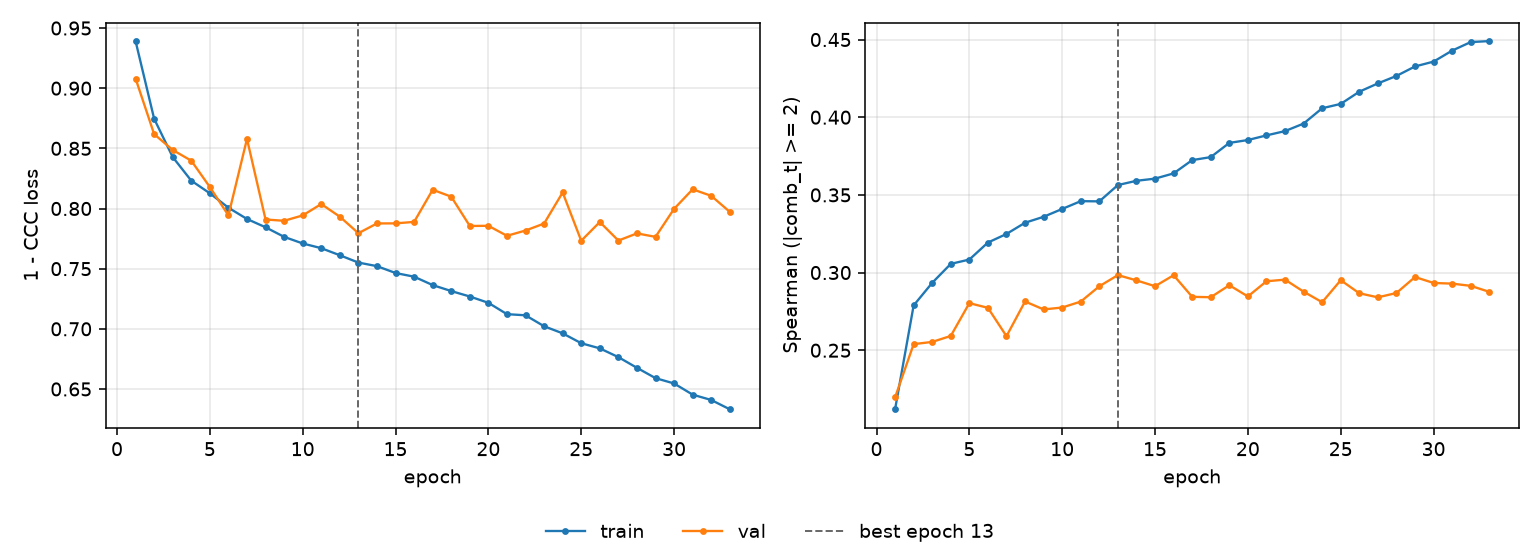

Values plotted in this chart, from the file beside it:
epoch, tr_loss, vl_loss, tr_sp, vl_sp, is_best
1, 0.9391, 0.908, 0.212, 0.2196, False
2, 0.8746, 0.8618, 0.2788, 0.2539, False
3, 0.8428, 0.8486, 0.2934, 0.2554, False
4, 0.8231, 0.8398, 0.3056, 0.2592, False
5, 0.8126, 0.8179, 0.3084, 0.2803, False
6, 0.8007, 0.7943, 0.3193, 0.2773, False
7, 0.7913, 0.8578, 0.3249, 0.2591, False
8, 0.7844, 0.7909, 0.3321, 0.2814, False
9, 0.7764, 0.7898, 0.3359, 0.2763, False
10, 0.771, 0.7943, 0.341, 0.2775, False
11, 0.767, 0.8037, 0.346, 0.2813, False
12, 0.7611, 0.7932, 0.3458, 0.2912, False
13, 0.7551, 0.7795, 0.3563, 0.2984, True
14, 0.7521, 0.7876, 0.3591, 0.295, False
15, 0.7464, 0.7876, 0.3605, 0.2912, False
16, 0.7433, 0.7889, 0.3638, 0.2983, False
17, 0.7364, 0.8156, 0.3724, 0.2844, False
18, 0.7314, 0.8098, 0.3743, 0.2841, False
19, 0.7269, 0.7855, 0.3835, 0.2918, False
20, 0.7216, 0.7856, 0.3853, 0.2846, False
21, 0.7122, 0.7773, 0.3883, 0.2944, False
22, 0.7112, 0.7817, 0.3911, 0.2954, False
23, 0.7021, 0.7875, 0.3959, 0.2877, False
24, 0.6962, 0.8134, 0.4058, 0.2809, False
25, 0.688, 0.7732, 0.4086, 0.2951, False
26, 0.6838, 0.7888, 0.4164, 0.2867, False
27, 0.6765, 0.7734, 0.4218, 0.2841, False
28, 0.6676, 0.7793, 0.4266, 0.2868, False
29, 0.659, 0.7764, 0.4327, 0.2971, False
30, 0.6546, 0.7997, 0.4358, 0.2933, False
31, 0.6453, 0.816, 0.4429, 0.2929, False
32, 0.6409, 0.8105, 0.4484, 0.2914, False
33, 0.6331, 0.7972, 0.449, 0.2876, False
